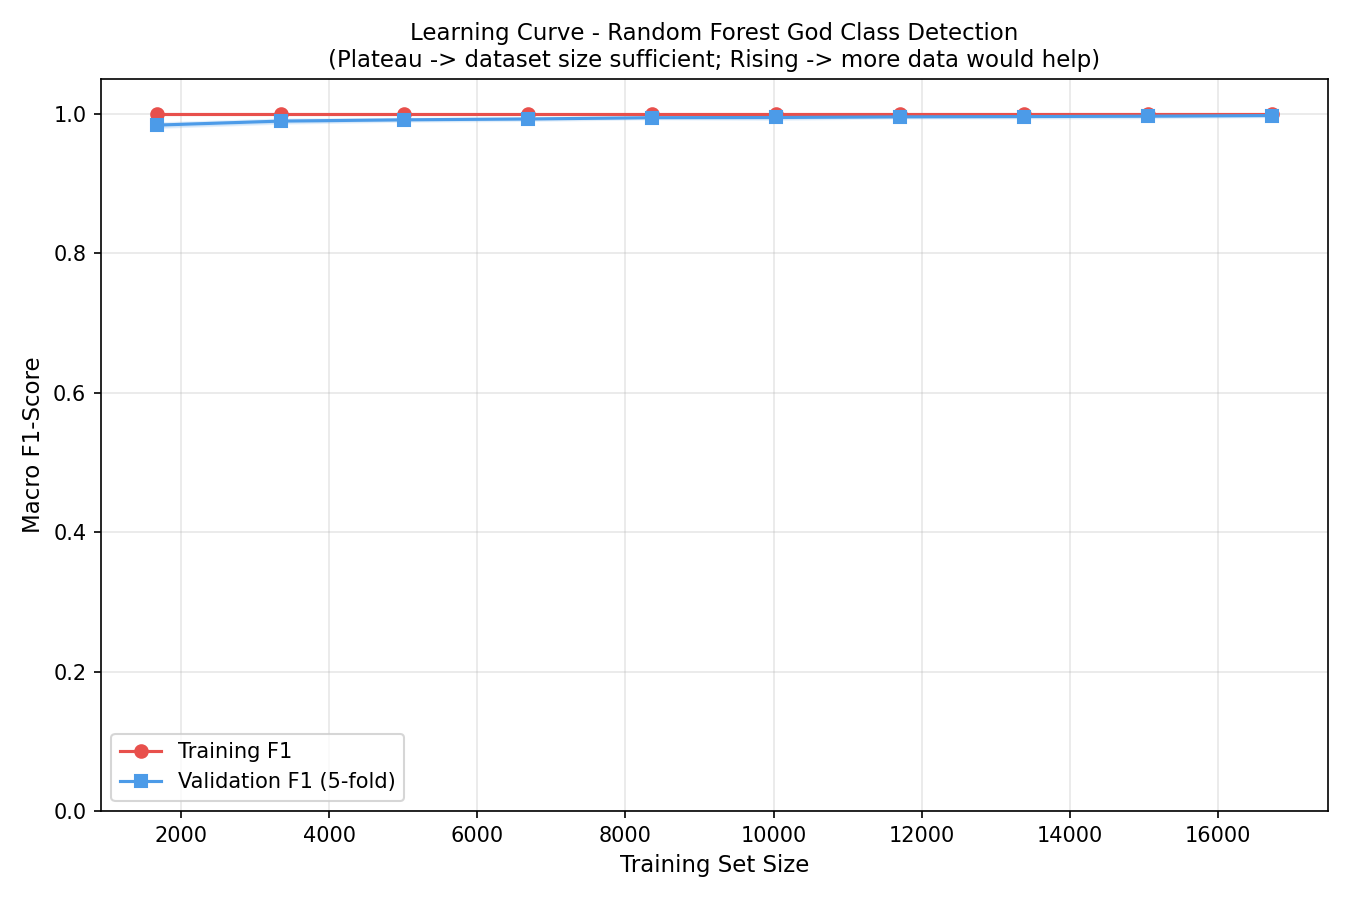

The table this chart was drawn from, first rows:
train_size, train_f1_mean, train_f1_std, val_f1_mean, val_f1_std
1672, 1.0, 0.0, 0.984, 0.003294
3344, 1.0, 0.0, 0.9897, 0.002957
5016, 1.0, 0.0, 0.9916, 0.001984
6689, 1.0, 0.0, 0.9928, 0.002094
8361, 1.0, 0.0, 0.9946, 0.001522
10033, 1.0, 0.0, 0.9949, 0.002583
11706, 1.0, 0.0, 0.9958, 0.001544
13378, 1.0, 0.0, 0.9962, 0.001919
15050, 1.0, 0.0, 0.9968, 0.002173
16723, 1.0, 0.0, 0.9977, 0.001505
